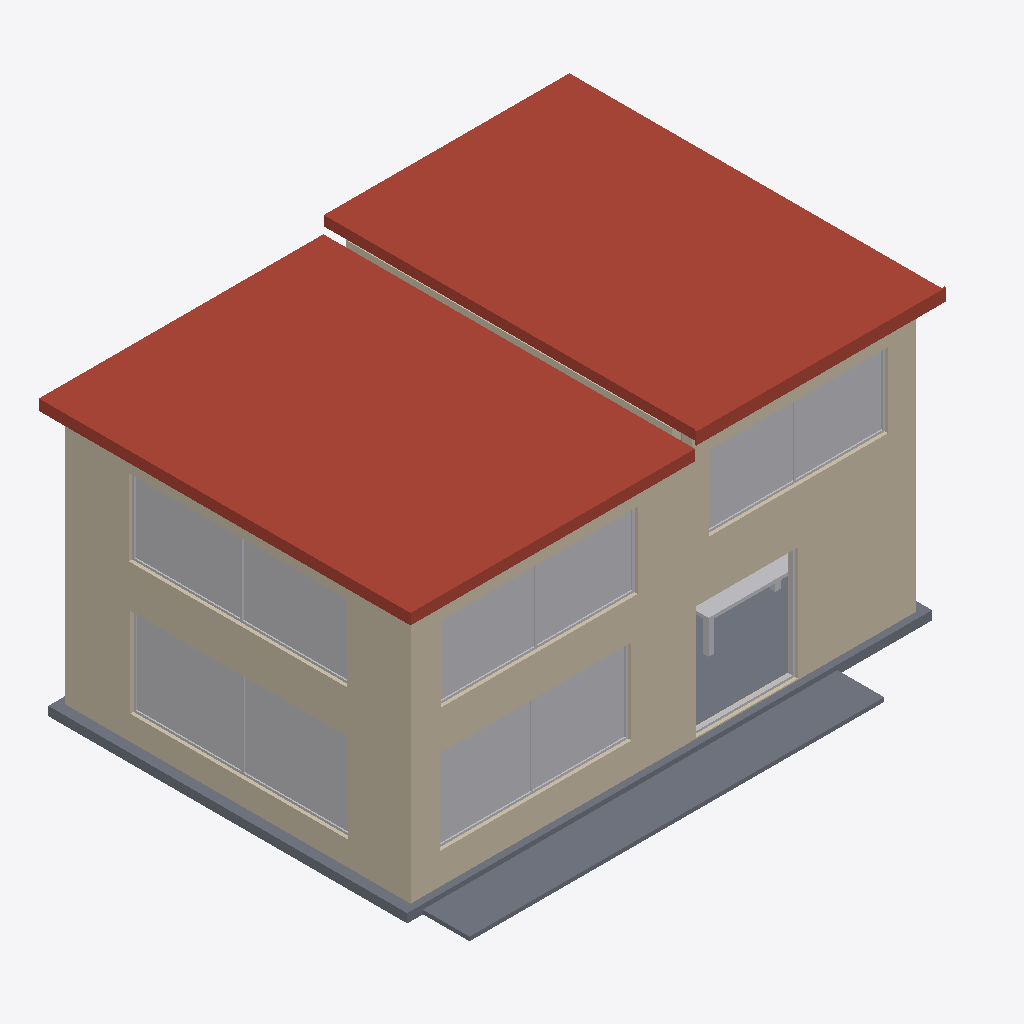
Isometric view of an IFC building model (IFC-SPF (STEP), schema IFC4, length unit metre), seen from the south-west, elements coloured by IFC class: 12 other elements (light grey), 8 walls (beige), 3 roofs (red-brown), 2 slabs (grey).
Extent 11.4 m × 8.8 m × 6.2 m (x, y, z). Storeys (2): Lower gallery at 0.00 m; Reading gallery at 3.07 m. Elements (61): 40 IfcBuildingElementProxy, 14 IfcWall, 7 IfcSlab.

HEADER;
FILE_DESCRIPTION(('ViewDefinition [DesignTransferView]'),'2;1');
FILE_NAME('cut-house.ifc','2026-11-27T00:00:00',('Margo Web Demos'),('Margo Web Demos'),'Margo IFC authoring','The Cut House','');
FILE_SCHEMA(('IFC4'));
ENDSEC;
DATA;
#11=IFCPROJECT('3aB63VrRL61OqSrqG4EDm9',$,'The Cut House',$,$,'Cut House',$,(#9),#8);
#12=IFCSITE('3jD2hWeZ1E6etkw9pUWUV9',$,'Cliff garden',$,$,#5,$,$,.ELEMENT.,$,$,$,$,$);
#13=IFCBUILDING('31xbzfWoHC$8UQUnxYCc40',$,'Cut House',$,$,#5,$,'Cut House',.ELEMENT.,$,$,$);
#14=IFCBUILDINGSTOREY('3pwGqaanD44eYCP9nNb3gt',$,'Lower gallery',$,$,#5,$,'Lower gallery',.ELEMENT.,0.0);
#15=IFCBUILDINGSTOREY('1vZjrqC0z1lO1ZqgN$2QeW',$,'Reading gallery',$,$,#5,$,'Reading gallery',.ELEMENT.,3.07);
#125=IFCSLAB('08ljsPpv5Bl8bMA65cvDFc',$,'West roof',$,$,#5,#124,'S-21',.ROOF.);
#141=IFCSLAB('17cL7myeH5X8rbguF4aMmH',$,'East roof',$,$,#5,#140,'S-22',.ROOF.);
#185=IFCWALL('0WoPpMmqbDl89y5KuM7aYP',$,'South gallery wall',$,$,#5,#184,'W-01',.STANDARD.);
#529=IFCWALL('0JHVvKkWP5Keb3tmFb5jef',$,'West atrium wall',$,$,#5,#528,'W-03',.STANDARD.);
#77=IFCSLAB('25DVdT2yjCWuxBAdUmxfHI',$,'Front terrace',$,$,#5,#76,'S-02',.LANDING.);
#61=IFCSLAB('3Bet_VB59FeeOVUDED1aqO',$,'Ground slab',$,$,#5,#60,'S-01',.FLOOR.);
#1200=IFCWALL('0F_VH5Nar05u8tFdK5lQNz',$,'West upper return',$,$,#5,#1199,'W-14',.STANDARD.);
#1412=IFCWALL('0D6i3mWtvCHunb4qYJ33h9',$,'South atrium clerestory',$,$,#5,#1411,'W-16',.STANDARD.);
#613=IFCBUILDINGELEMENTPROXY('0Oi_eppSz9BO7oomL77sWA',$,'Clear pane',$,$,#5,#612,'W-03-G0',.NOTDEFINED.);
#818=IFCWALL('2JXwCrl_f1LubYU4h$Ex4q',$,'South reading wall',$,$,#5,#817,'W-11',.STANDARD.);
#1284=IFCBUILDINGELEMENTPROXY('1EB8pYPKL3me9BHxy1NRo3',$,'Clear pane',$,$,#5,#1283,'W-14-G0',.NOTDEFINED.);
#269=IFCBUILDINGELEMENTPROXY('1KnE_0dIj6kOlEIjBYGA39',$,'Clear pane',$,$,#5,#268,'W-01-G0',.NOTDEFINED.);
#1496=IFCBUILDINGELEMENTPROXY('3Q6ouMsBjA1OMW10tUidNN',$,'Clear pane',$,$,#5,#1495,'W-16-G0',.NOTDEFINED.);
#902=IFCBUILDINGELEMENTPROXY('0wHJVPbHD2BOtKzczPmifW',$,'Clear pane',$,$,#5,#901,'W-11-G0',.NOTDEFINED.);
#157=IFCSLAB('2PXqftU9D6keRE0gS1av1X',$,'Upper roof coping',$,$,#5,#156,'S-23',.ROOF.);
#1512=IFCWALL('2gMfpskvrEBung$IvMAxyq',$,'Roof step',$,$,#5,#1511,'W-17',.STANDARD.);
#2307=IFCBUILDINGELEMENTPROXY('0wU0TrecbE08TGSu4sHCyi',$,'Studio worktable',$,$,#5,#2306,'F-04',.NOTDEFINED.);
#597=IFCBUILDINGELEMENTPROXY('2pGj_JEP16BeCLGWfb8$23',$,'Bronze frame',$,$,#5,#596,'W-03-F0',.NOTDEFINED.);
#1268=IFCBUILDINGELEMENTPROXY('2Ykq0N2jX8B806H9n71k4g',$,'Bronze frame',$,$,#5,#1267,'W-14-F0',.NOTDEFINED.);
#352=IFCWALL('2B$0033n53R87lWc84C1kp',$,'North gallery wall',$,$,#5,#351,'W-02',.STANDARD.);
#324=IFCBUILDINGELEMENTPROXY('0oukb9ORP8nuL7a7Lnui_N',$,'Bronze frame',$,$,#5,#323,'W-01-F1',.NOTDEFINED.);
#253=IFCBUILDINGELEMENTPROXY('3aCzXpTVn2NuQQoGub6Uc5',$,'Bronze frame',$,$,#5,#252,'W-01-F0',.NOTDEFINED.);
#1480=IFCBUILDINGELEMENTPROXY('1a$7fuEL50OuaIJf0uJLow',$,'Bronze frame',$,$,#5,#1479,'W-16-F0',.NOTDEFINED.);
#1306=IFCWALL('2276U0_3D3VezBNtnZm76z',$,'North atrium clerestory',$,$,#5,#1305,'W-15',.STANDARD.);
#886=IFCBUILDINGELEMENTPROXY('2jXRpN74TEIeO$cpavxmdT',$,'Bronze frame',$,$,#5,#885,'W-11-F0',.NOTDEFINED.);
ENDSEC;
